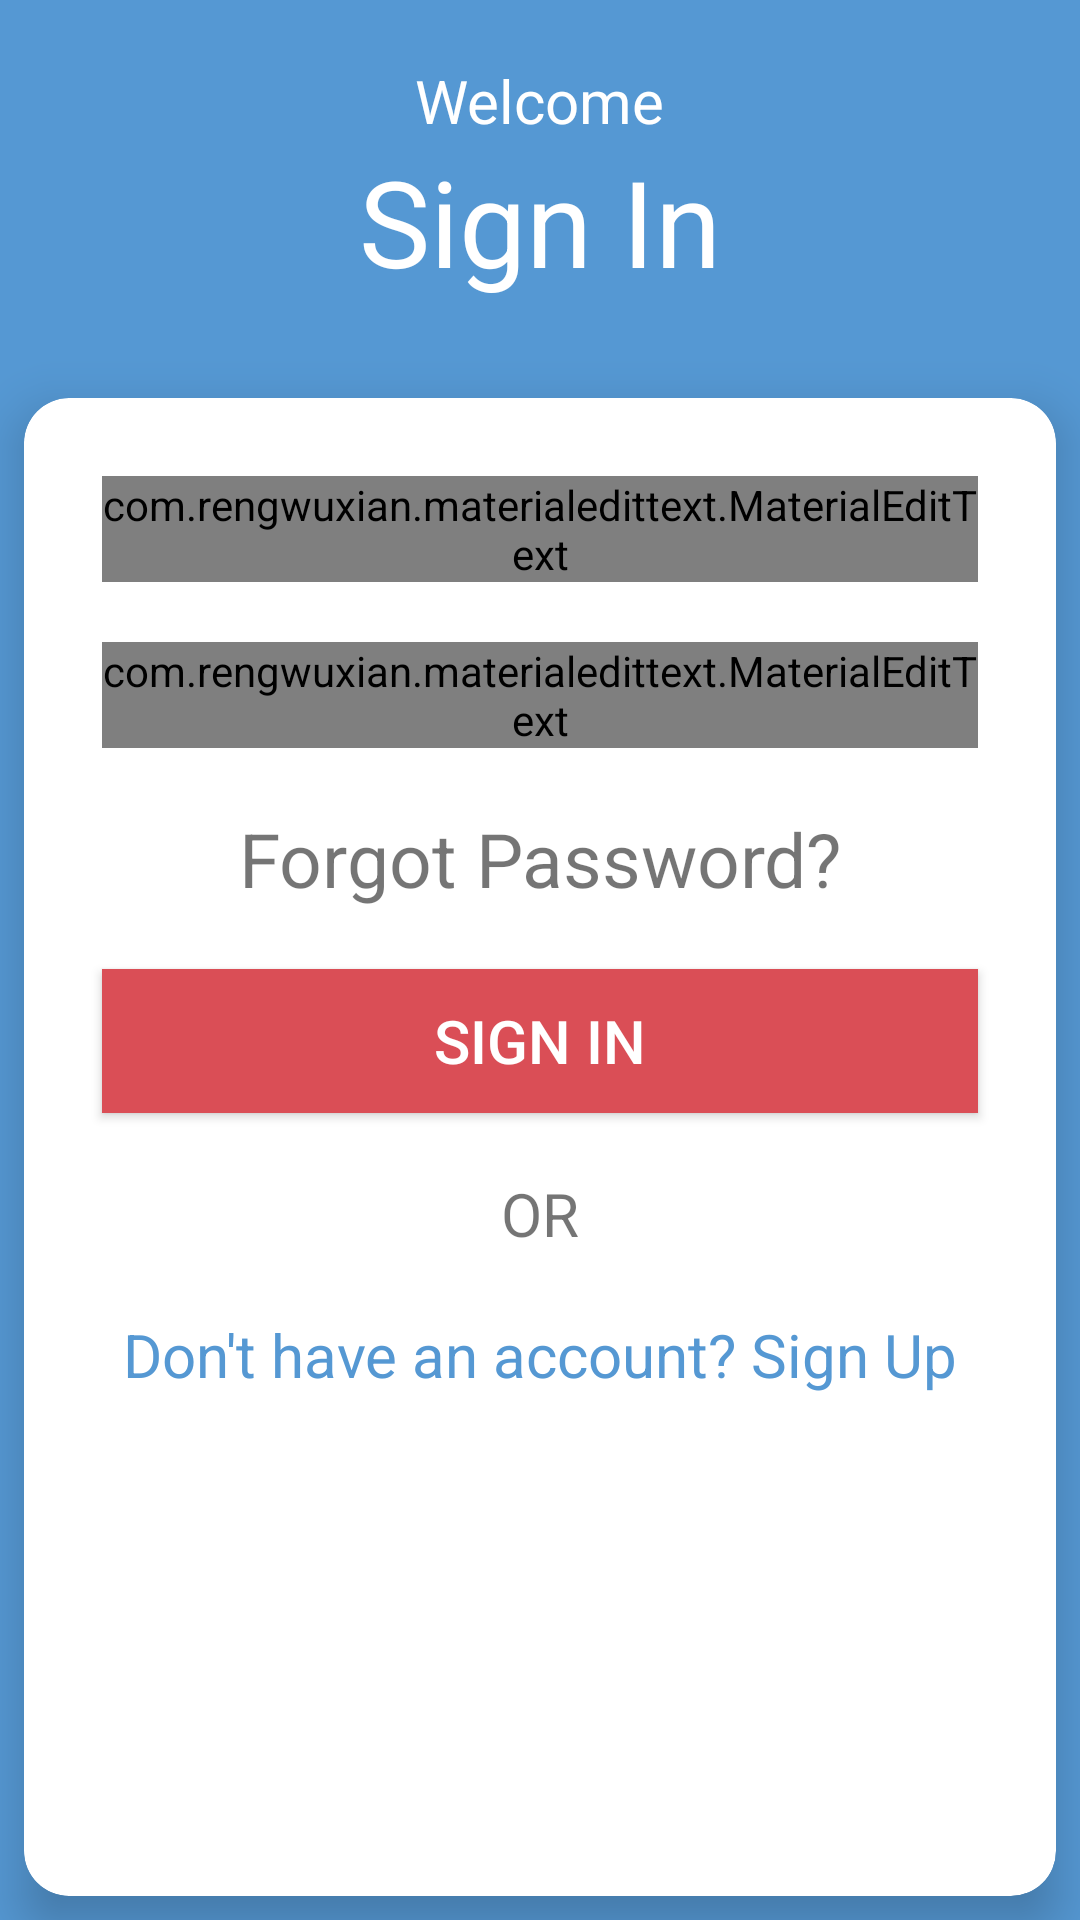

Write the Android layout XML for this screen, with the resource values it uses.
<!-- AndroidManifest.xml: application theme AppTheme -->
<!-- res/layout/activity_login.xml -->
<?xml version="1.0" encoding="utf-8"?>
<LinearLayout xmlns:android="http://schemas.android.com/apk/res/android"
    xmlns:app="http://schemas.android.com/apk/res-auto"
    android:layout_width="match_parent"
    android:layout_height="match_parent"
    android:background="@color/colorPrimary"
    android:orientation="vertical">

    <LinearLayout
        android:layout_width="match_parent"
        android:layout_height="0dp"
        android:layout_weight="0.2"
        android:background="@color/colorPrimary"
        android:orientation="vertical">

        <TextView
            android:layout_width="wrap_content"
            android:layout_height="wrap_content"
            android:layout_gravity="center"
            android:layout_marginTop="20dp"
            android:text="Welcome"
            android:textColor="#ffffff"
            android:textSize="20sp" />

        <TextView
            android:layout_width="wrap_content"
            android:layout_height="wrap_content"
            android:layout_gravity="center"
            android:text="Sign In"
            android:textColor="#ffffff"
            android:textSize="40sp" />
    </LinearLayout>

    <androidx.cardview.widget.CardView
        android:id="@+id/info_login"
        android:layout_width="match_parent"
        android:layout_height="0dp"
        android:layout_margin="8dp"
        android:layout_weight="0.8"
        app:cardCornerRadius="15dp"
        app:cardElevation="10dp">

        <LinearLayout
            android:layout_width="match_parent"
            android:layout_height="wrap_content"
            android:orientation="vertical"
            android:padding="16dp">

            <com.rengwuxian.materialedittext.MaterialEditText
                android:id="@+id/edtUserName"
                android:layout_width="match_parent"
                android:layout_height="wrap_content"
                android:hint="Email"
                android:layout_margin="10dp"
                android:textColor="#000000"
                android:textColorHint="#000000"
                android:textSize="24sp"
                app:met_baseColor="#000000"
                app:met_floatingLabel="highlight"
                app:met_primaryColor="#000000"
                app:met_singleLineEllipsis="true" />

            <com.rengwuxian.materialedittext.MaterialEditText
                android:id="@+id/edtPassword"
                android:layout_width="match_parent"
                android:layout_height="wrap_content"
                android:hint="Password"
                android:layout_margin="10dp"
                android:inputType="textPassword"
                android:textColor="#000000"
                android:textColorHint="#000000"
                android:textSize="24sp"
                app:met_baseColor="#000000"
                app:met_floatingLabel="highlight"
                app:met_primaryColor="#000000"
                app:met_singleLineEllipsis="true" />
            <TextView
                android:id="@+id/forgotpassword"
                android:layout_width="match_parent"
                android:layout_height="wrap_content"
                android:textSize="25sp"
                android:layout_margin="10dp"
                android:text="Forgot Password?"
                android:gravity="center"/>
            <Button
                android:id="@+id/btn_login_ip"
                android:layout_width="match_parent"
                android:layout_height="wrap_content"
                android:text="Sign In"
                android:layout_margin="10dp"
                android:textColor="#ffffff"
                android:textSize="20sp"
                android:background="@color/intro_heading"/>
            <TextView
                android:layout_width="match_parent"
                android:layout_height="wrap_content"
                android:textSize="20sp"
                android:layout_margin="10dp"
                android:text="OR"
                android:gravity="center"/>

            <TextView
                android:id="@+id/signup_text"
                android:layout_width="match_parent"
                android:layout_height="wrap_content"
                android:layout_margin="10dp"
                android:textSize="20sp"
                android:textColor="@color/colorPrimary"
                android:gravity="center"
                android:text="Don't have an account? Sign Up"/>
        </LinearLayout>
    </androidx.cardview.widget.CardView>
</LinearLayout>
<!-- resources referenced by this layout -->
<resources>
  <color name="colorPrimary">#5598D3</color>
  <color name="intro_heading">#DA4E56</color>
  <style name="AppTheme" parent="Theme.AppCompat.Light.NoActionBar">
          
          <item name="colorPrimary">@color/colorPrimary</item>
          <item name="colorPrimaryDark">@color/colorPrimaryDark</item>
          <item name="colorAccent">@color/colorAccent</item>
      </style>
  <color name="colorPrimaryDark">#5598D3</color>
  <color name="colorAccent">#ffffff</color>
</resources>
